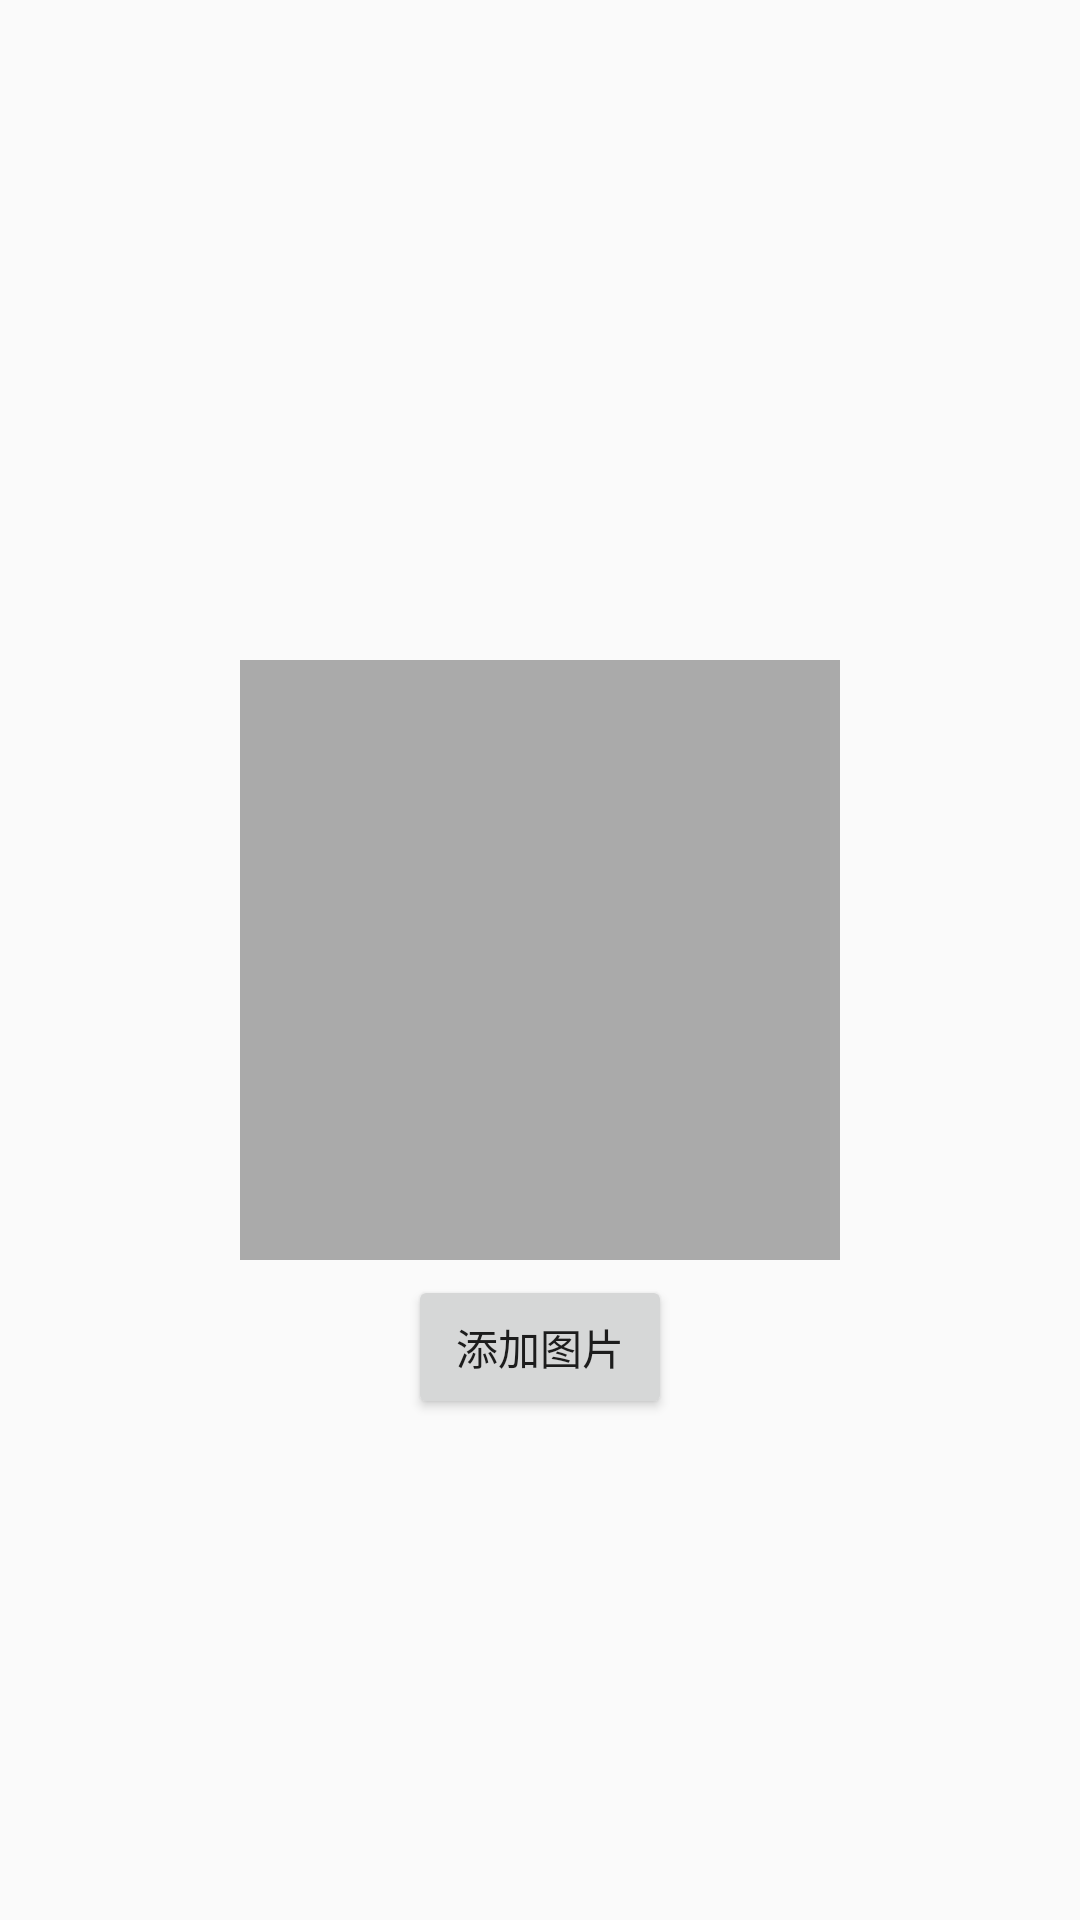

Produce the Android XML layout that renders to this screen, including the resource entries it uses.
<!-- AndroidManifest.xml: application theme AppTheme -->
<!-- res/layout/activity_tupian.xml -->
<?xml version="1.0" encoding="utf-8"?>
<RelativeLayout xmlns:android="http://schemas.android.com/apk/res/android"
    xmlns:tools="http://schemas.android.com/tools"
    android:layout_width="match_parent"
    android:layout_height="match_parent"
    android:paddingBottom="@dimen/activity_vertical_margin"
    android:paddingLeft="@dimen/activity_horizontal_margin"
    android:paddingRight="@dimen/activity_horizontal_margin"
    android:paddingTop="@dimen/activity_vertical_margin"
    tools:context="org.hamm.h1kemaps.app.view.TupianActivity">
    <ImageView
        android:layout_width="200dp"
        android:layout_height="200dp"
        android:layout_centerInParent="true"
        android:background="@android:color/darker_gray"
        android:id="@+id/iv_image"
        />
    <Button
        android:layout_width="wrap_content"
        android:layout_height="wrap_content"
        android:text="添加图片"
        android:layout_below="@+id/iv_image"
        android:layout_centerHorizontal="true"
        android:layout_marginTop="5dp"
        android:id="@+id/btn_add_image"/>
</RelativeLayout>
<!-- resources referenced by this layout -->
<resources>
  <dimen name="activity_horizontal_margin">16dp</dimen>
  <dimen name="activity_vertical_margin">16dp</dimen>
  <style name="AppTheme" parent="Theme.AppCompat.Light.DarkActionBar">
          
          <item name="colorPrimary">@color/list_background</item>
          <item name="colorPrimaryDark">@color/list_background</item>
  
  
      </style>
  <color name="list_background">#303030</color>
</resources>
